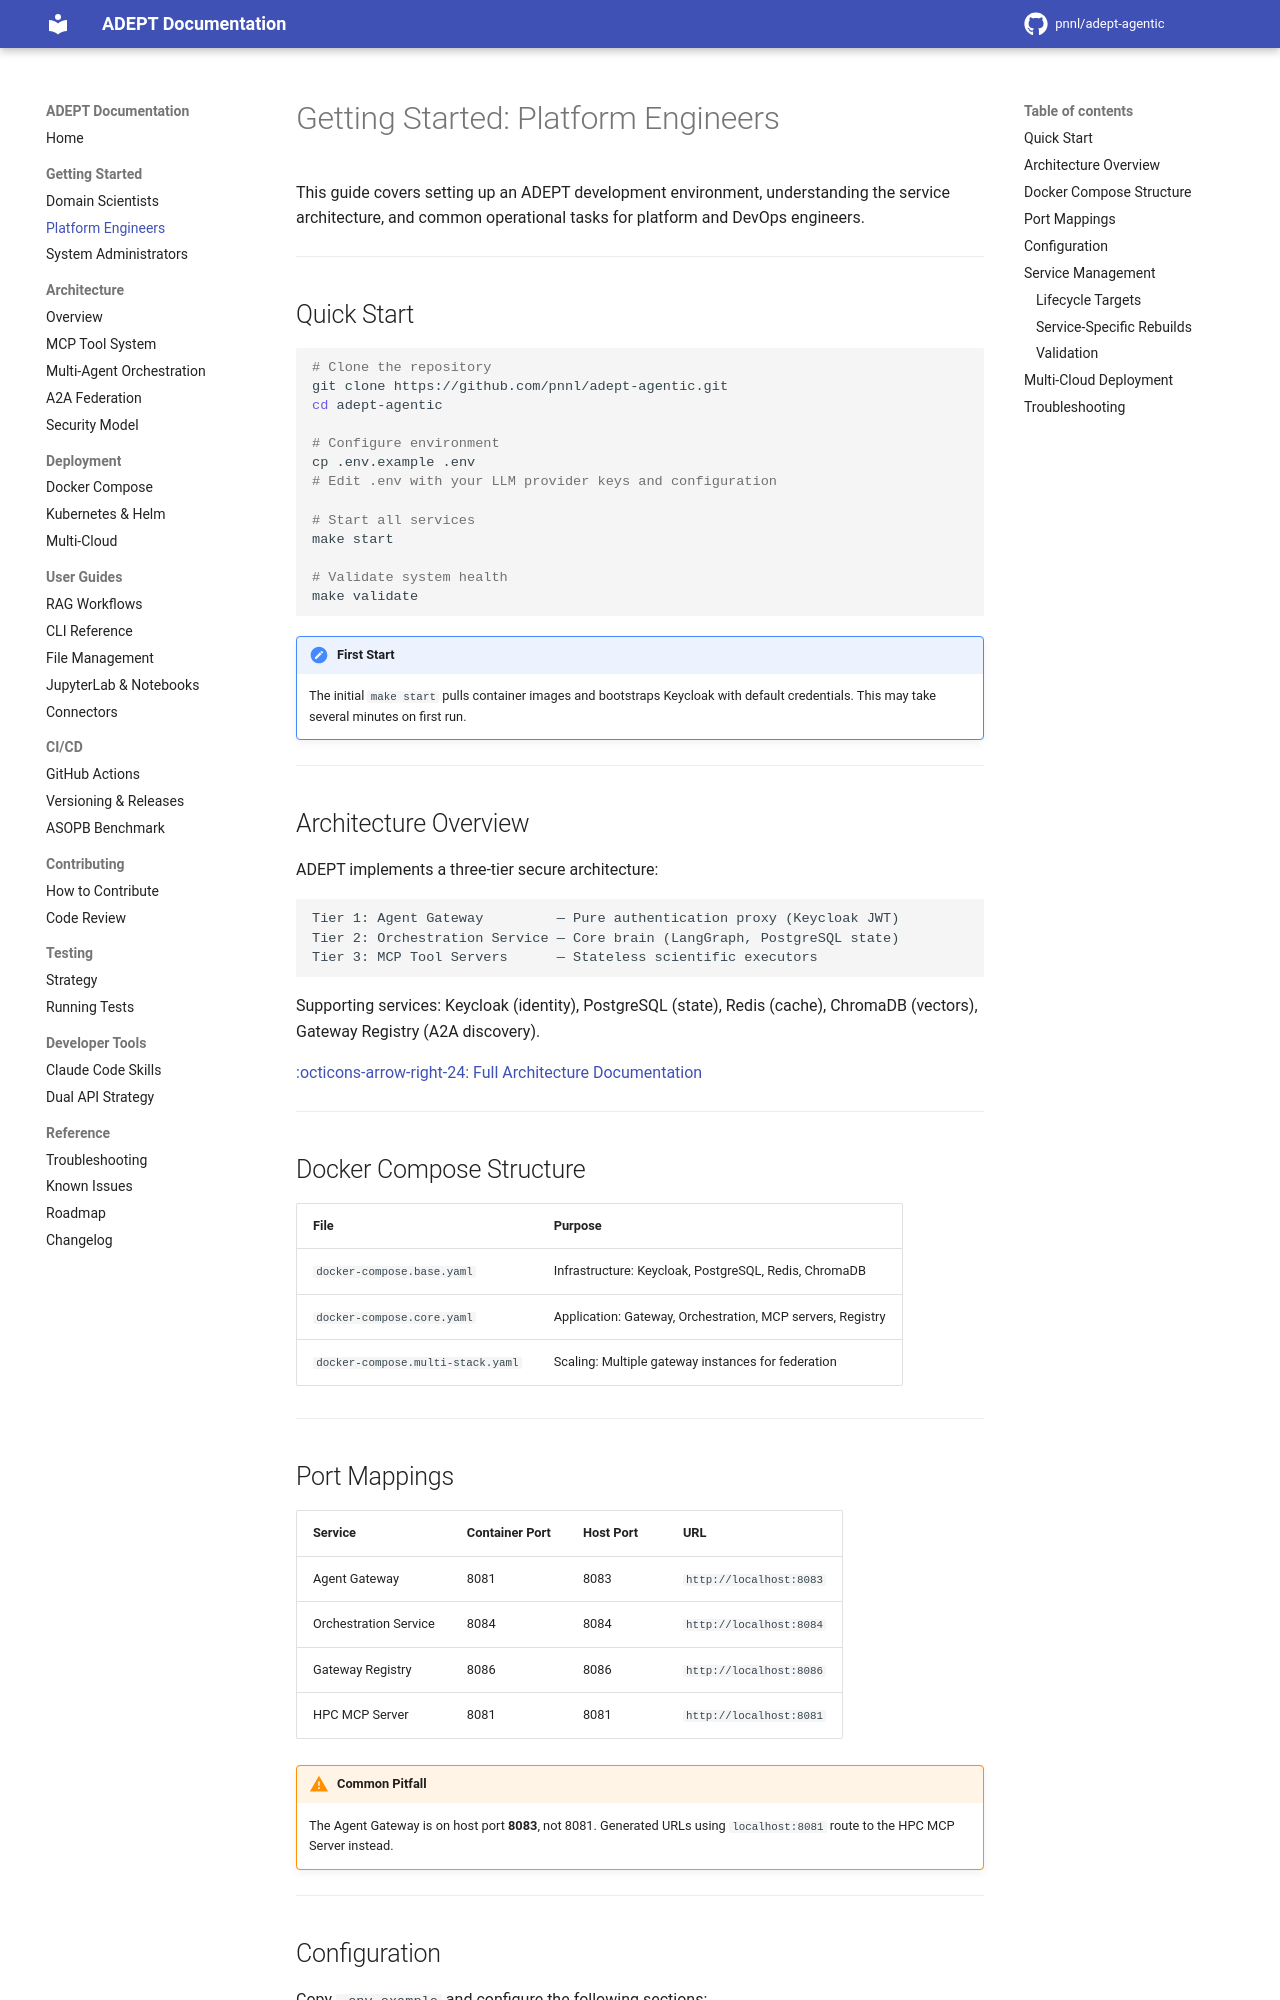

repository: pnnl/adept-agentic · page: getting-started/platform-engineers/index.html · generator: mkdocs

# Getting Started: Platform Engineers

This guide covers setting up an ADEPT development environment, understanding the service architecture, and common operational tasks for platform and DevOps engineers.

---

## Quick Start

```bash
# Clone the repository
git clone https://github.com/pnnl/adept-agentic.git
cd adept-agentic

# Configure environment
cp .env.example .env
# Edit .env with your LLM provider keys and configuration

# Start all services
make start

# Validate system health
make validate
```

!!! note "First Start"
    The initial `make start` pulls container images and bootstraps Keycloak with default credentials. This may take several minutes on first run.

---

## Architecture Overview

ADEPT implements a three-tier secure architecture:

```
Tier 1: Agent Gateway         — Pure authentication proxy (Keycloak JWT)
Tier 2: Orchestration Service — Core brain (LangGraph, PostgreSQL state)
Tier 3: MCP Tool Servers      — Stateless scientific executors
```

Supporting services: Keycloak (identity), PostgreSQL (state), Redis (cache), ChromaDB (vectors), Gateway Registry (A2A discovery).

[:octicons-arrow-right-24: Full Architecture Documentation](../architecture/overview.md)

---

## Docker Compose Structure

| File | Purpose |
|------|---------|
| `docker-compose.base.yaml` | Infrastructure: Keycloak, PostgreSQL, Redis, ChromaDB |
| `docker-compose.core.yaml` | Application: Gateway, Orchestration, MCP servers, Registry |
| `docker-compose.multi-stack.yaml` | Scaling: Multiple gateway instances for federation |

---

## Port Mappings

| Service | Container Port | Host Port | URL |
|---------|---------------|-----------|-----|
| Agent Gateway | 8081 | 8083 | `http://localhost:8083` |
| Orchestration Service | 8084 | 8084 | `http://localhost:8084` |
| Gateway Registry | 8086 | 8086 | `http://localhost:8086` |
| HPC MCP Server | 8081 | 8081 | `http://localhost:8081` |

!!! warning "Common Pitfall"
    The Agent Gateway is on host port **8083**, not 8081. Generated URLs using `localhost:8081` route to the HPC MCP Server instead.

---
